The GitHub repository aamnarifa/Wheat-Diseases-Detection contains a labelled image folder "datasets" with 5 categories: black point, fusarium foot rot, healthy leaf, leaf blight, wheat blast. Examples follow, each with its label.

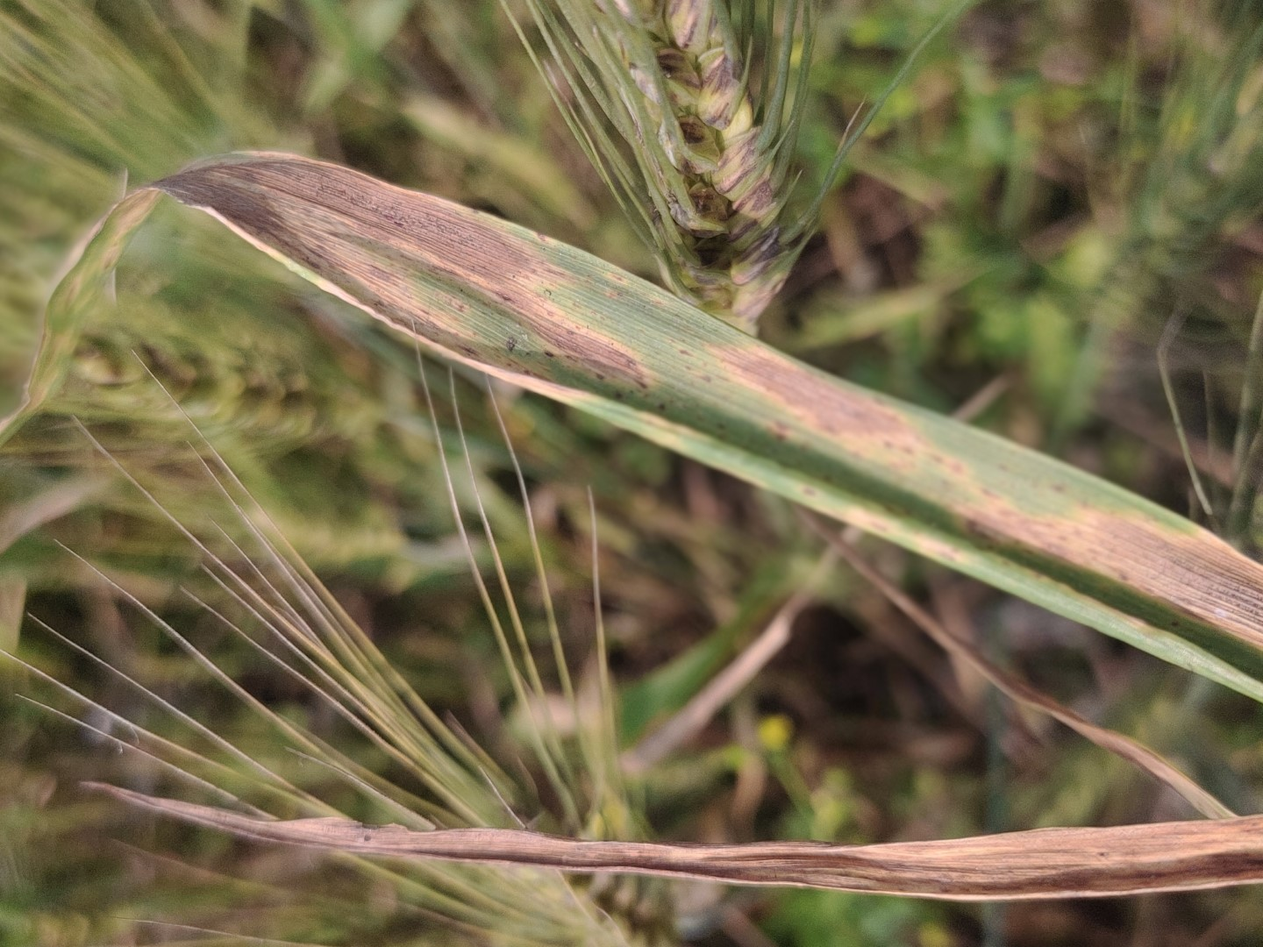
Label: leaf blight

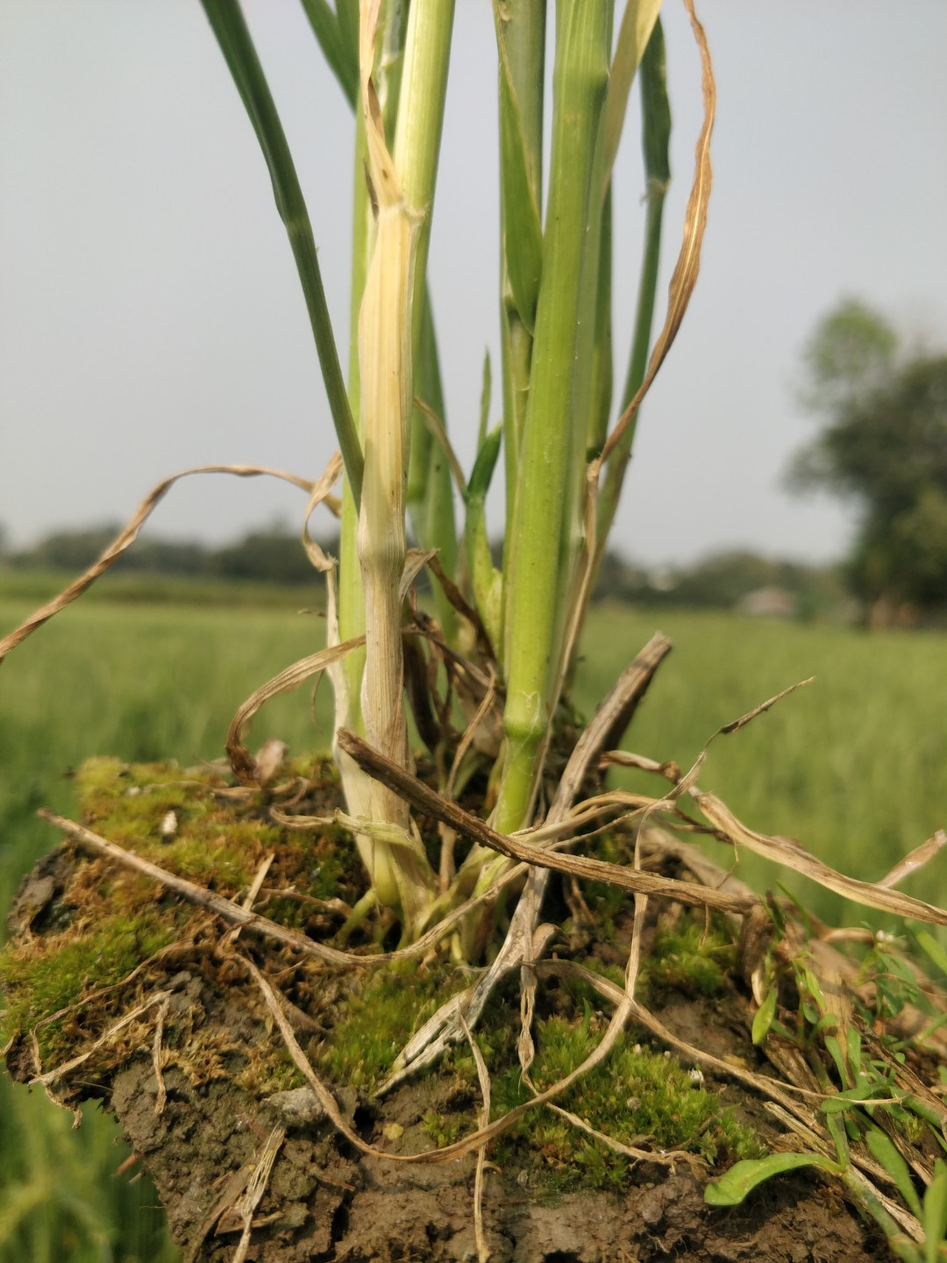
Label: healthy leaf

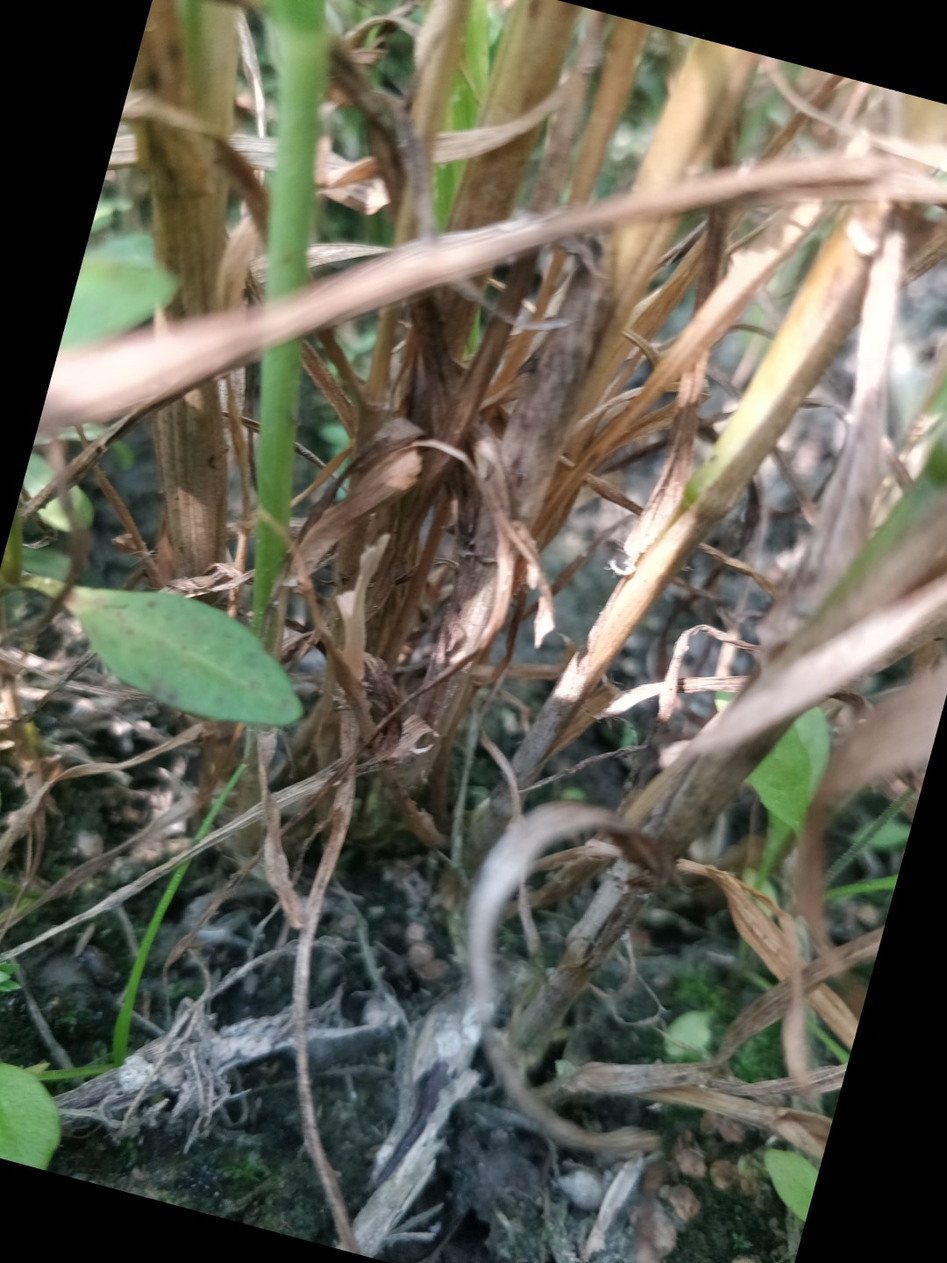
Label: fusarium foot rot

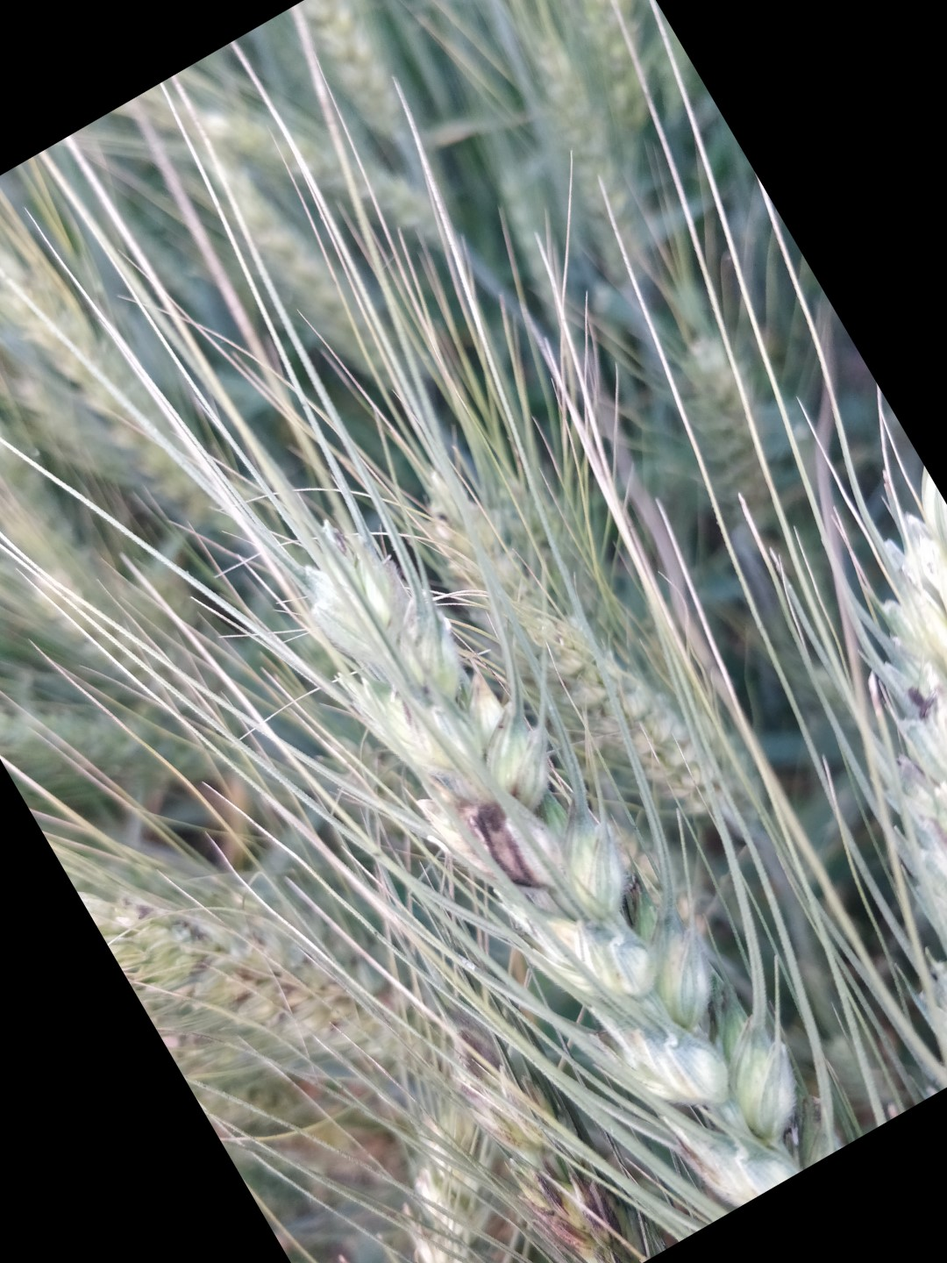
Label: black point

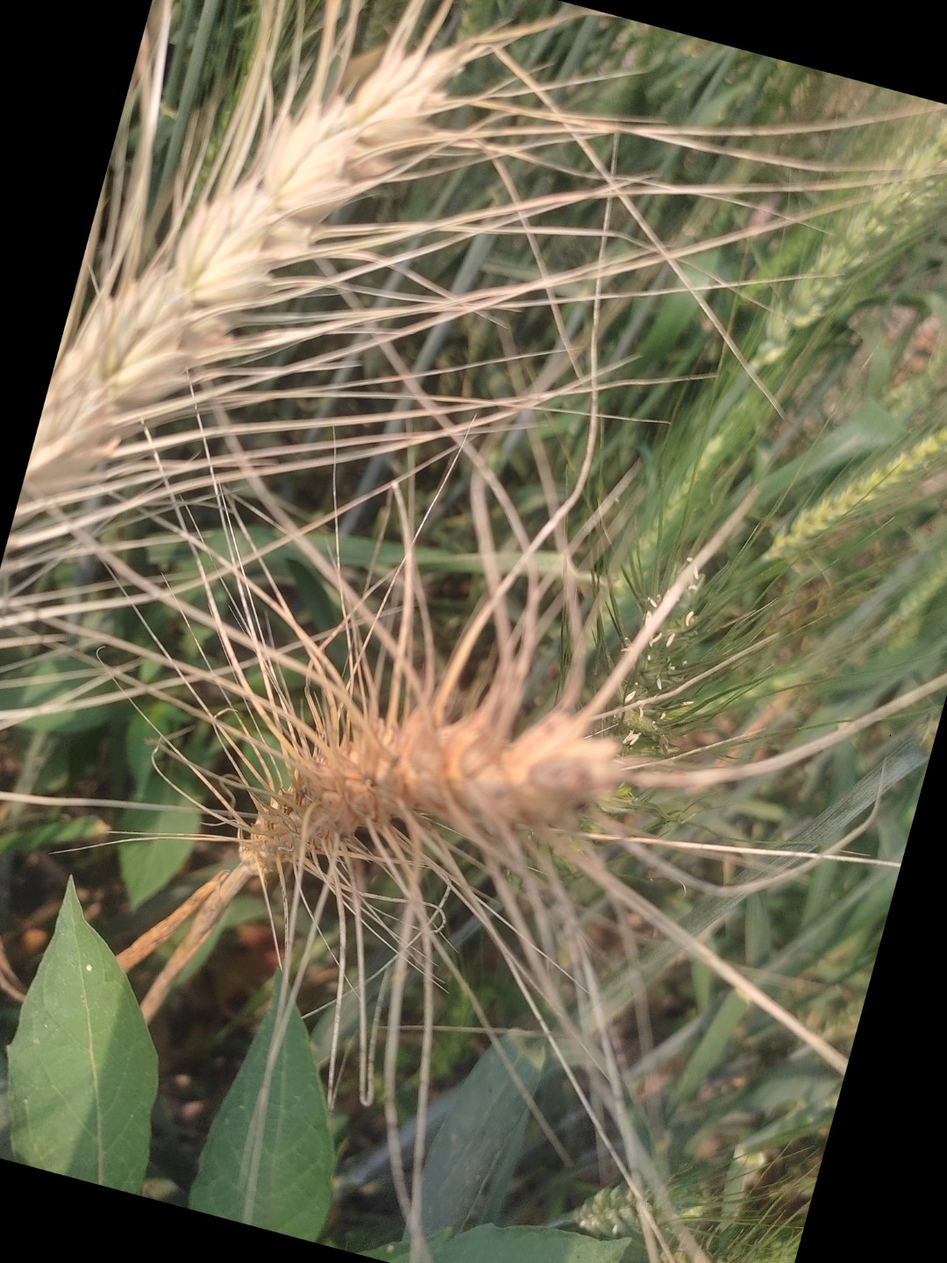
Label: wheat blast

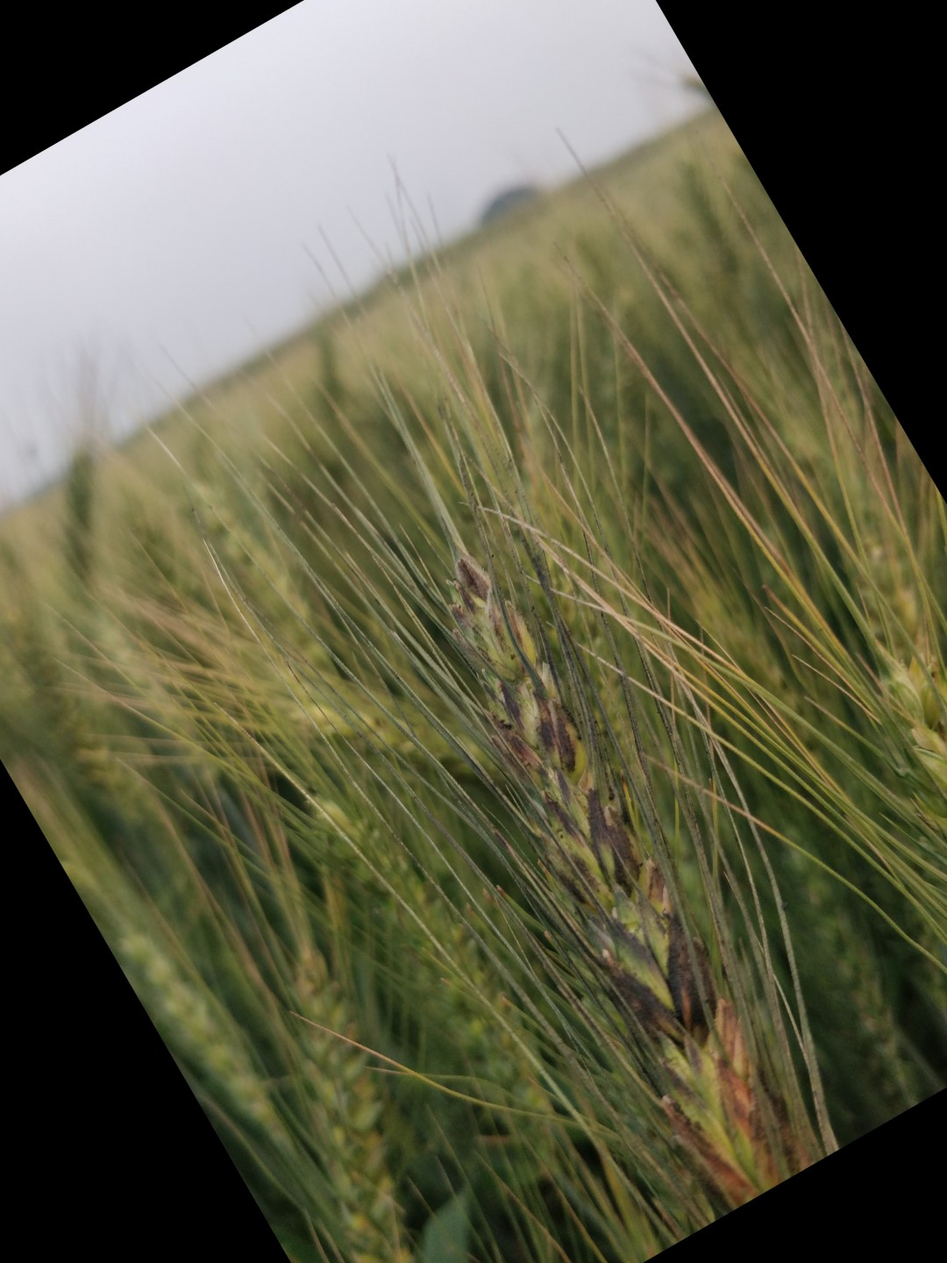
Label: black point
